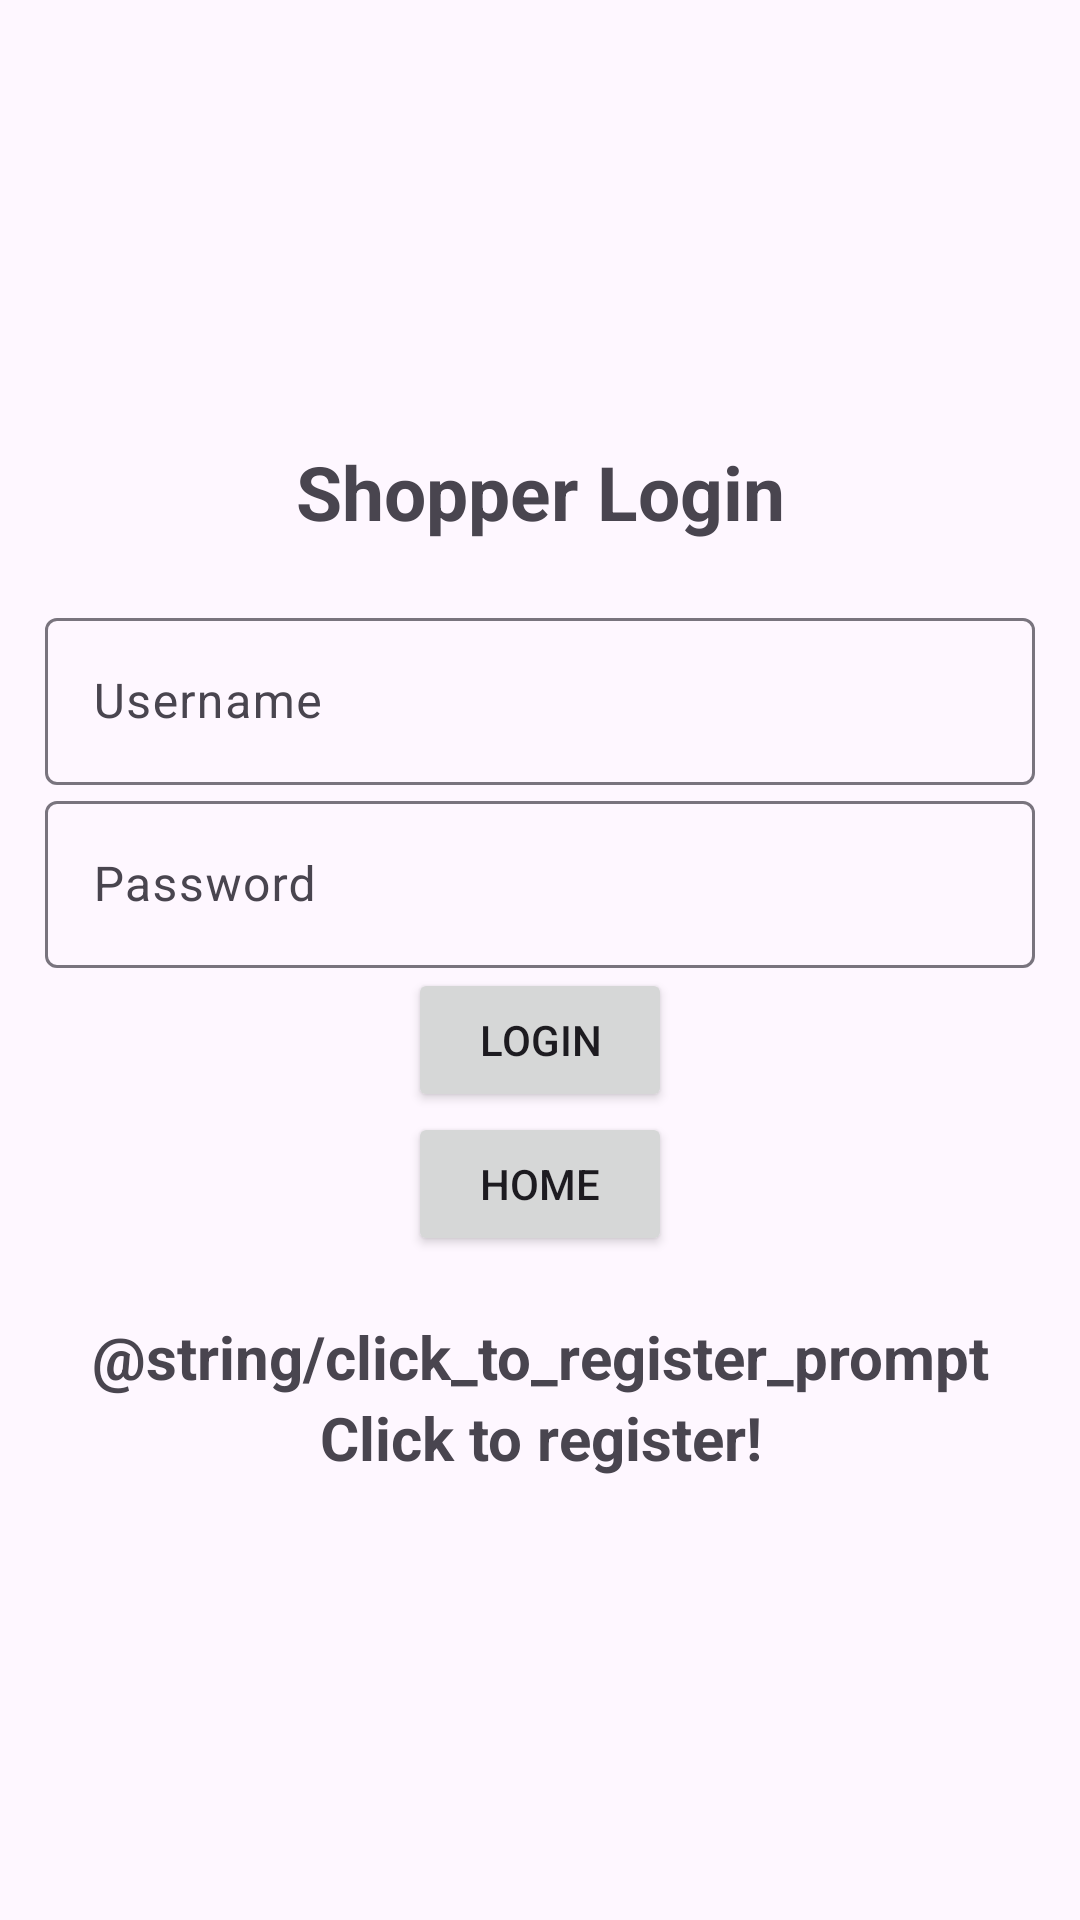

Reconstruct the res/layout file that produces this screen, plus the resources it refers to.
<!-- AndroidManifest.xml: application theme Theme.B07group4 -->
<!-- res/layout/activity_login_shopper.xml -->
<?xml version="1.0" encoding="utf-8"?>
<LinearLayout xmlns:android="http://schemas.android.com/apk/res/android"
    xmlns:app="http://schemas.android.com/apk/res-auto"
    xmlns:tools="http://schemas.android.com/tools"
    android:layout_width="match_parent"
    android:layout_height="match_parent"
    android:orientation="vertical"
    android:gravity="center"
    android:padding="15dp"
    tools:context=".LoginShopper">

    <TextView
        android:text="@string/LoginShopperHeader"
        android:textSize="25sp"
        android:textStyle="bold"
        android:gravity="center"
        android:layout_marginBottom="20dp"
        android:layout_width="match_parent"
        android:layout_height="wrap_content" />

    <com.google.android.material.textfield.TextInputLayout
        android:layout_width="match_parent"
        android:layout_height="wrap_content">
        <com.google.android.material.textfield.TextInputEditText
            android:id="@+id/shopperUsername"
            android:hint="@string/UsernameShopper"
            android:layout_width="match_parent"
            android:layout_height="wrap_content"/>
    </com.google.android.material.textfield.TextInputLayout>

    <com.google.android.material.textfield.TextInputLayout
        android:layout_width="match_parent"
        android:layout_height="wrap_content">
        <com.google.android.material.textfield.TextInputEditText
            android:id="@+id/shopperPassword"
            android:inputType="textPassword"
            android:hint="@string/PasswordShopper"
            android:layout_width="match_parent"
            android:layout_height="wrap_content"/>
    </com.google.android.material.textfield.TextInputLayout>

    <Button
        android:id="@+id/LoginShopperButton"
        android:text="@string/LoginShopper"
        android:onClick="onClickShopperLogin"
        android:layout_width="wrap_content"
        android:layout_height="wrap_content"/>

    <Button
        android:id="@+id/Home"
        android:layout_width="wrap_content"
        android:layout_height="wrap_content"
        android:onClick="clickShopperHome"
        android:text="Home"
        app:layout_constraintBottom_toBottomOf="parent"
        app:layout_constraintEnd_toEndOf="parent"
        app:layout_constraintStart_toStartOf="parent"
        app:layout_constraintTop_toBottomOf="@+id/textView3"
        app:layout_constraintVertical_bias="0.832" />

    <TextView
        android:id="@+id/shopperToRegisterPrompt"
        android:layout_width="match_parent"
        android:layout_height="wrap_content"
        android:layout_marginTop="20dp"
        android:gravity="center"
        android:onClick="clickShopperSignup"
        android:text="@string/click_to_register_prompt"
        android:textSize="20sp"
        android:textStyle="bold"/>

    <TextView
        android:id="@+id/shopperToRegister"
        android:layout_width="match_parent"
        android:layout_height="wrap_content"
        android:gravity="center"
        android:onClick="clickShopperSignup"
        android:text="@string/click_to_register"
        android:textSize="20sp"
        android:textStyle="bold"/>
    </LinearLayout>
<!-- resources referenced by this layout -->
<resources>
  <string name="LoginShopper">Login</string>
  <string name="LoginShopperHeader">Shopper Login</string>
  <string name="PasswordShopper">Password</string>
  <string name="UsernameShopper">Username</string>
  <string name="click_to_register">Click to register!</string>
  <style name="Theme.B07group4" parent="Base.Theme.B07group4" />
  <style name="Base.Theme.B07group4" parent="Theme.Material3.DayNight.NoActionBar">
          
          
          <item name="colorPrimary">@color/colorPrimary</item>
  
      </style>
  <color name="colorPrimary">#6750A4</color>
</resources>
